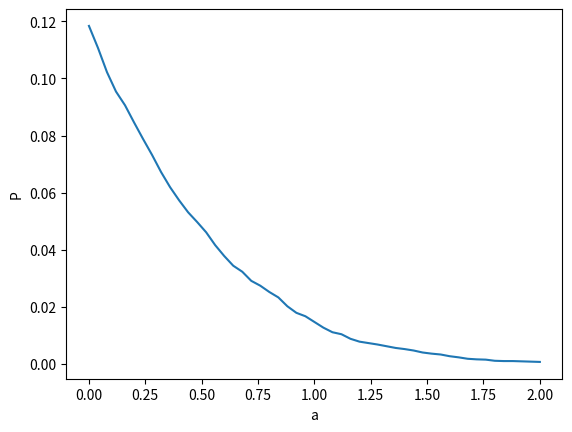

This chart was generated by the following Python code:
"""
תשע"ו מועד א שאלה 1 וסיצק
"""
import numpy as np
from numpy import random as rn
import matplotlib.pyplot as plt 

r0=0.03
T=1
N=100
h=T/N
M=10000
b=0.02
c=0.04
dw=np.sqrt(h)*rn.randn(M,N)
a=np.linspace(0,2,51)
Y=np.zeros((M,N+1))
y=[]
z=[]
q=[]
for x in a:
    r=r0*np.ones((M,N+1))
    for i in range(0,N):
        #vacisek
        Y[:,i+1] = Y[:,i] + b*np.exp(x*i*h)*dw[:,i];
        r[:,i+1] = c +(r0-c)*np.exp(-x*(i+1)*h)+np.exp(-x*(i+1)*h)*Y[:,i+1]
    minr=np.min(r,1)
    minrr=(minr<0)
    z.append(x)
    y.append(np.mean(minrr))
    q.append(np.std(minrr)/np.sqrt(M))
print("P(a=",z[25],")=",y[25],q[25])
plt.plot(z,y)
plt.xlabel("a")
plt.ylabel("P")
plt.show()

